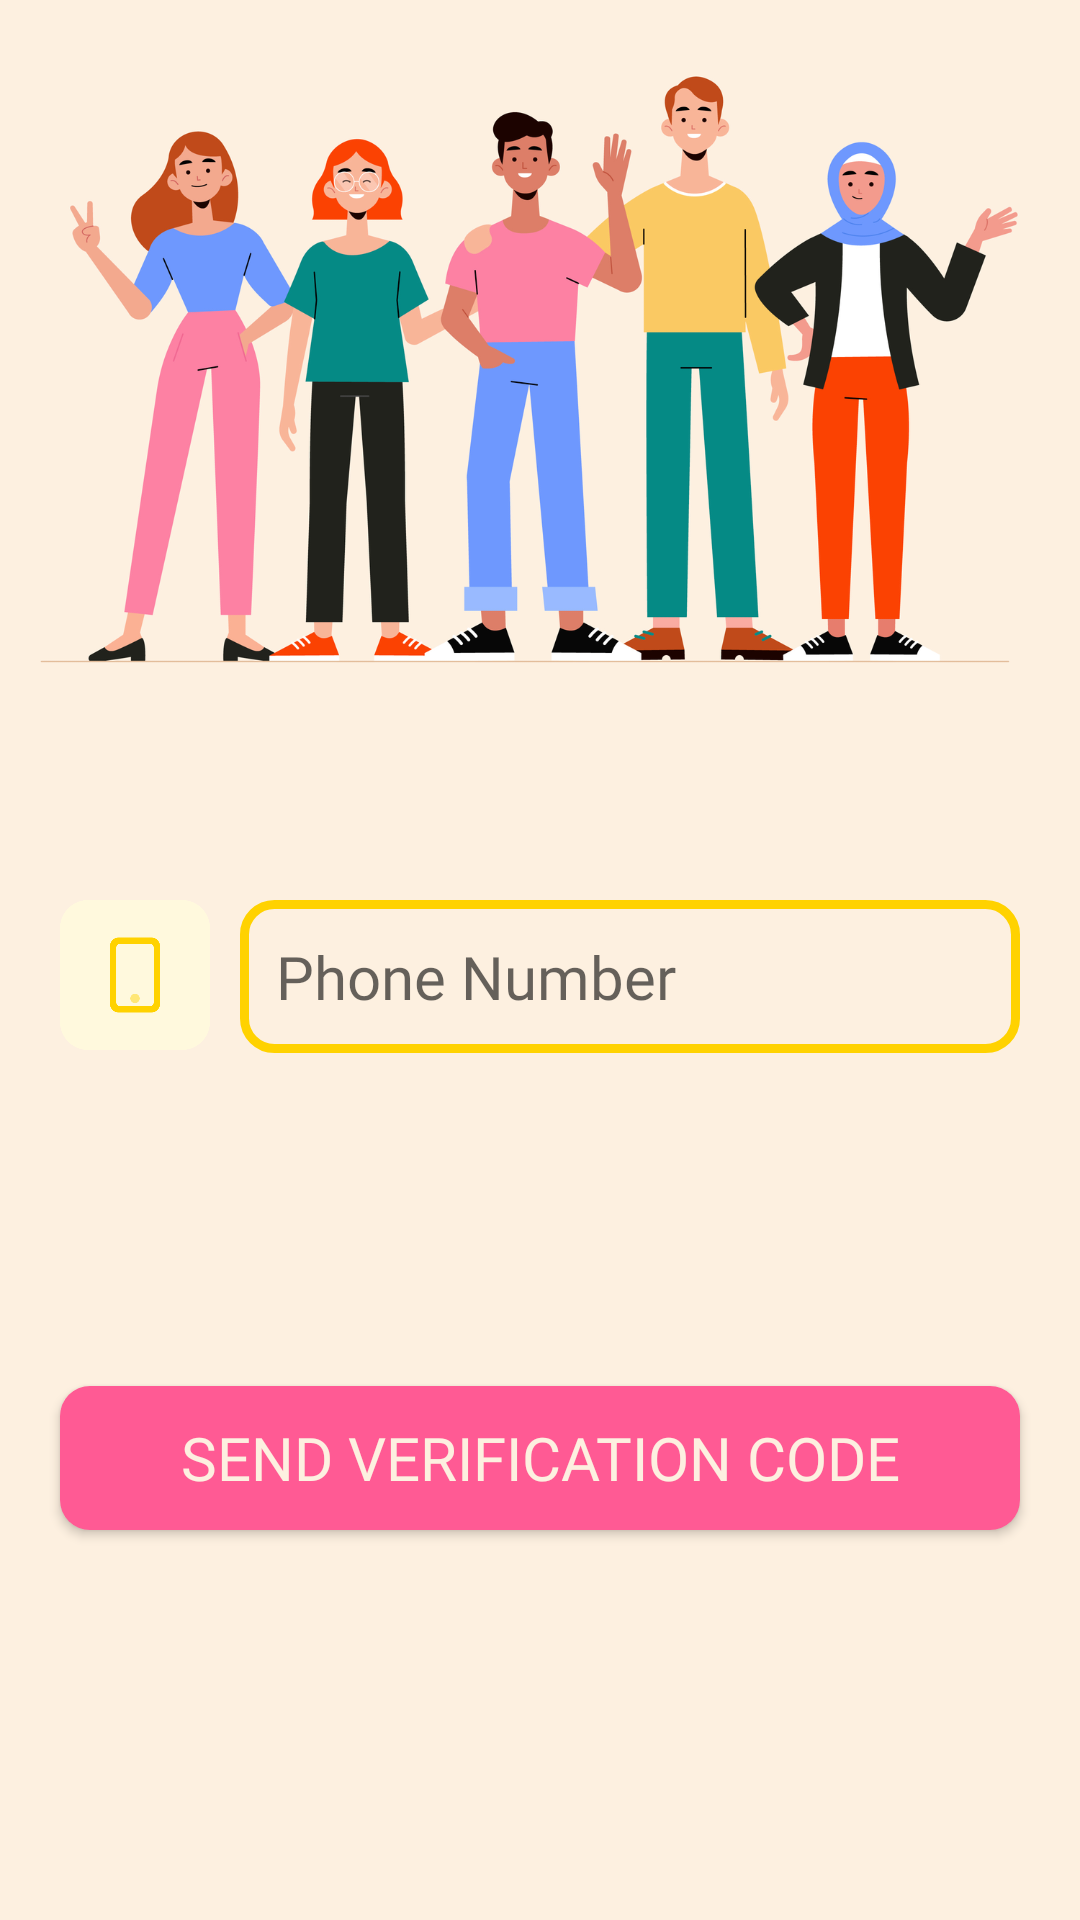

Reconstruct the res/layout file that produces this screen, plus the resources it refers to.
<!-- AndroidManifest.xml: application theme AppTheme -->
<!-- res/layout/activity_phone_login.xml -->
<?xml version="1.0" encoding="utf-8"?>
<RelativeLayout
    xmlns:android="http://schemas.android.com/apk/res/android"
    xmlns:app="http://schemas.android.com/apk/res-auto"
    xmlns:tools="http://schemas.android.com/tools"
    android:layout_width="match_parent"
    android:layout_height="match_parent"
    android:background="#fdf0e0"
    tools:context=".PhoneLoginActivity">

    <ScrollView
        android:layout_width="match_parent"
        android:layout_height="match_parent"
        android:layout_alignParentTop="true"
        android:layout_alignParentBottom="true"
        android:layout_alignParentLeft="true"
        android:layout_alignParentRight="true">

        <RelativeLayout
            android:layout_width="match_parent"
            android:layout_height="wrap_content">

            <ImageView
                android:id="@+id/phone_login_back"
                android:layout_width="match_parent"
                android:layout_height="250sp"
                android:src="@drawable/people_group"
                android:layout_alignParentTop="true"
                android:layout_alignParentLeft="true"
                android:layout_alignParentRight="true" />

            <ImageView
                android:id="@+id/phone_img"
                android:layout_width="50sp"
                android:layout_height="50sp"
                android:src="@drawable/phone"
                android:layout_below="@id/phone_login_back"
                android:layout_marginTop="50sp"
                android:layout_marginLeft="20sp"
                android:layout_alignParentLeft="true" />

            <EditText
                android:id="@+id/phone_login_phone"
                android:layout_width="match_parent"
                android:layout_height="wrap_content"
                android:layout_below="@id/phone_login_back"
                android:layout_alignParentRight="true"
                android:layout_alignLeft="@id/phone_img"
                android:background="@drawable/login_pp"
                android:layout_marginTop="50sp"
                android:layout_marginLeft="60sp"
                android:layout_marginRight="20sp"
                android:textSize="20sp"
                android:hint="Phone Number"
                android:inputType="phone"
                android:padding="12sp"
                android:fontFamily="@font/freedoka"/>

            <ImageView
                android:id="@+id/phone_verification_img"
                android:layout_width="50sp"
                android:layout_height="50sp"
                android:src="@drawable/verification_code"
                android:layout_below="@id/phone_img"
                android:layout_marginTop="20sp"
                android:layout_marginLeft="20sp"
                android:visibility="invisible"
                android:layout_alignParentLeft="true" />

            <EditText
                android:id="@+id/phone_verification"
                android:layout_width="match_parent"
                android:layout_height="wrap_content"
                android:layout_below="@id/phone_login_phone"
                android:layout_alignParentRight="true"
                android:layout_alignLeft="@id/phone_verification_img"
                android:background="@drawable/phone_verifitaction"
                android:layout_marginTop="20sp"
                android:layout_marginLeft="60sp"
                android:layout_marginRight="20sp"
                android:textSize="20sp"
                android:hint="Verification Code"
                android:padding="12sp"
                android:visibility="invisible"
                android:fontFamily="@font/freedoka"/>

            <Button
                android:id="@+id/send_verification_code_btn"
                android:layout_width="wrap_content"
                android:layout_height="wrap_content"
                android:text="Send Verification Code"
                android:layout_below="@id/phone_verification"
                android:layout_marginTop="40sp"
                android:layout_marginLeft="20sp"
                android:layout_marginRight="20sp"
                android:textColor="#fdf0e0"
                android:layout_alignParentLeft="true"
                android:layout_alignParentRight="true"
                android:background="@drawable/buttons"
                android:fontFamily="@font/freedoka"
                android:textSize="20sp" />

            <Button
                android:id="@+id/check_verification_code_btn"
                android:layout_width="wrap_content"
                android:layout_height="wrap_content"
                android:text="Check Verification Code"
                android:layout_below="@id/send_verification_code_btn"
                android:layout_marginTop="10sp"
                android:layout_marginLeft="20sp"
                android:layout_marginRight="20sp"
                android:layout_marginBottom="20sp"
                android:textColor="#fdf0e0"
                android:layout_alignParentLeft="true"
                android:layout_alignParentRight="true"
                android:background="@drawable/buttons"
                android:fontFamily="@font/freedoka"
                android:visibility="invisible"
                android:textSize="20sp" />

        </RelativeLayout>
    </ScrollView>
</RelativeLayout>
<!-- resources referenced by this layout -->
<resources>
  <!-- drawable buttons (drawable) -->
  <?xml version="1.0" encoding="utf-8"?>
  <shape xmlns:android="http://schemas.android.com/apk/res/android">
      <corners android:radius="10sp" />
      <solid android:color="@color/colorAccentRed" />
  </shape>
  <!-- drawable login_pp (drawable) -->
  <?xml version="1.0" encoding="utf-8"?>
  <shape xmlns:android="http://schemas.android.com/apk/res/android">
      <corners android:radius="10sp" />
      <stroke android:color="#ffd200" android:width="3sp" />
  </shape>
  <!-- drawable people_group: png bitmap (drawable, 281877 bytes) -->
  <!-- drawable phone: png bitmap (drawable, 7085 bytes) -->
  <!-- drawable phone_verifitaction (drawable) -->
  <?xml version="1.0" encoding="utf-8"?>
  <shape xmlns:android="http://schemas.android.com/apk/res/android">
      <corners android:radius="10sp" />
      <stroke android:color="#26c6da" android:width="3sp" />
  </shape>
  <!-- drawable verification_code: png bitmap (drawable, 12361 bytes) -->
  <style name="AppTheme" parent="Theme.AppCompat.Light.NoActionBar">
          
          <item name="colorPrimary">@color/colorPrimary</item>
          <item name="colorPrimaryDark">@color/colorPrimaryDark</item>
          <item name="colorAccent">@color/colorAccent</item>
      </style>
  <color name="colorAccentRed">#ff5a94</color>
  <color name="colorPrimary">#e7e3f7</color>
  <color name="colorAccent">#a5b0d3</color>
  <!-- not gathered from this repository: default colours our renderer supplied (Android Studio template values) -->
  <color name="colorPrimaryDark">#FF3700B3</color>
</resources>
